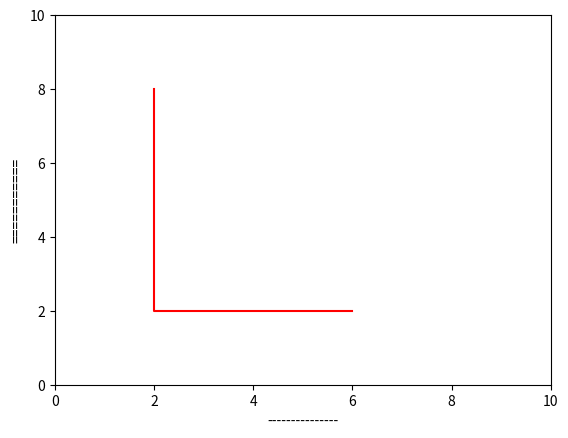

Here is the Python script that generated this plot:
import matplotlib.pyplot as plt

plt.plot([2,2,6],[8,2,2],'r-')
plt.xlabel("---------------")
plt.ylabel("===========")
plt.axis([0,10,0,10])
plt.show()

